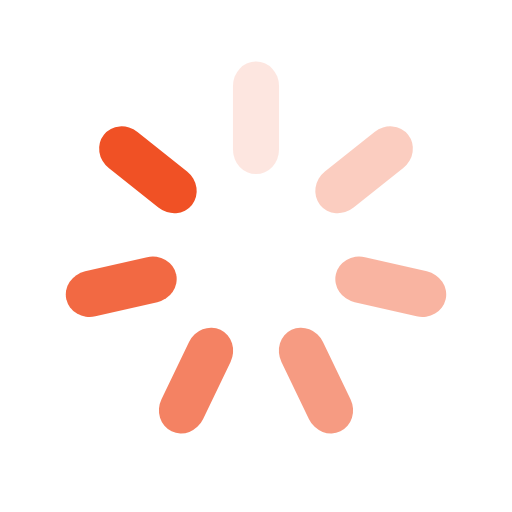
t = 0.00 s
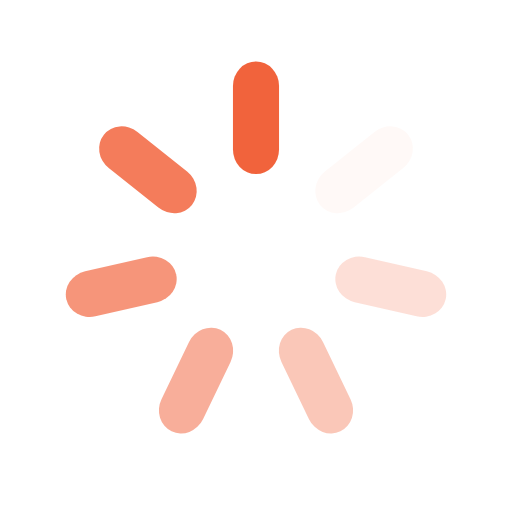
t = 0.25 s
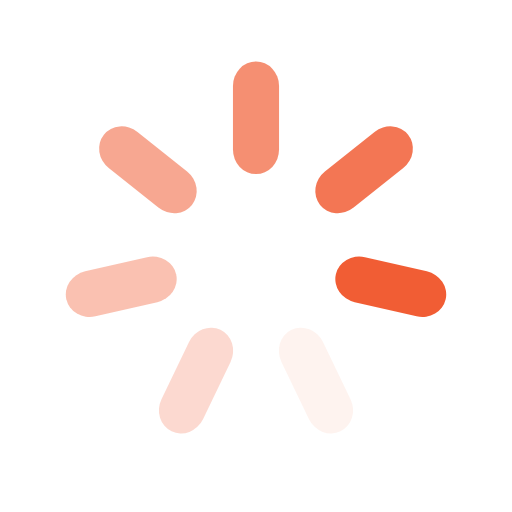
t = 0.50 s
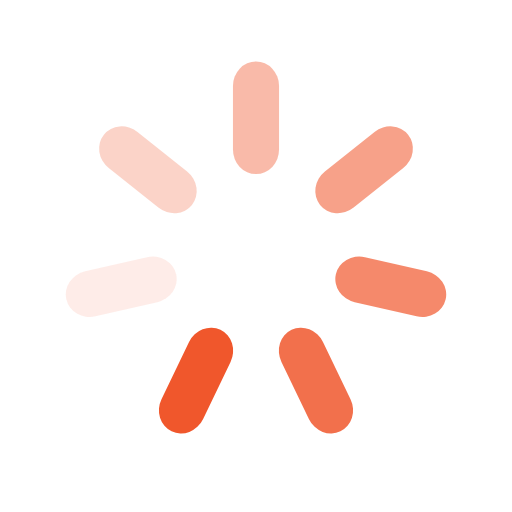
t = 0.75 s

The animated SVG that drew these frames (rendered in a browser with its animation timeline set to each time). Animation: 7 SMIL elements (animate=7); one cycle of 1.00 s, repeats indefinitely.

<svg class="lds-spinner" width="200px"  height="200px"  xmlns="http://www.w3.org/2000/svg" xmlns:xlink="http://www.w3.org/1999/xlink" viewBox="0 0 100 100" preserveAspectRatio="xMidYMid" style="background: none;"><g transform="rotate(0 50 50)">
  <rect x="45.5" y="12" rx="18.2" ry="4.8" width="9" height="22" fill="#f05125">
    <animate attributeName="opacity" values="1;0" keyTimes="0;1" dur="1s" begin="-0.8571428571428571s" repeatCount="indefinite"></animate>
  </rect>
</g><g transform="rotate(51.42857142857143 50 50)">
  <rect x="45.5" y="12" rx="18.2" ry="4.8" width="9" height="22" fill="#f05125">
    <animate attributeName="opacity" values="1;0" keyTimes="0;1" dur="1s" begin="-0.7142857142857143s" repeatCount="indefinite"></animate>
  </rect>
</g><g transform="rotate(102.85714285714286 50 50)">
  <rect x="45.5" y="12" rx="18.2" ry="4.8" width="9" height="22" fill="#f05125">
    <animate attributeName="opacity" values="1;0" keyTimes="0;1" dur="1s" begin="-0.5714285714285714s" repeatCount="indefinite"></animate>
  </rect>
</g><g transform="rotate(154.28571428571428 50 50)">
  <rect x="45.5" y="12" rx="18.2" ry="4.8" width="9" height="22" fill="#f05125">
    <animate attributeName="opacity" values="1;0" keyTimes="0;1" dur="1s" begin="-0.42857142857142855s" repeatCount="indefinite"></animate>
  </rect>
</g><g transform="rotate(205.71428571428572 50 50)">
  <rect x="45.5" y="12" rx="18.2" ry="4.8" width="9" height="22" fill="#f05125">
    <animate attributeName="opacity" values="1;0" keyTimes="0;1" dur="1s" begin="-0.2857142857142857s" repeatCount="indefinite"></animate>
  </rect>
</g><g transform="rotate(257.14285714285717 50 50)">
  <rect x="45.5" y="12" rx="18.2" ry="4.8" width="9" height="22" fill="#f05125">
    <animate attributeName="opacity" values="1;0" keyTimes="0;1" dur="1s" begin="-0.14285714285714285s" repeatCount="indefinite"></animate>
  </rect>
</g><g transform="rotate(308.57142857142856 50 50)">
  <rect x="45.5" y="12" rx="18.2" ry="4.8" width="9" height="22" fill="#f05125">
    <animate attributeName="opacity" values="1;0" keyTimes="0;1" dur="1s" begin="0s" repeatCount="indefinite"></animate>
  </rect>
</g></svg>
